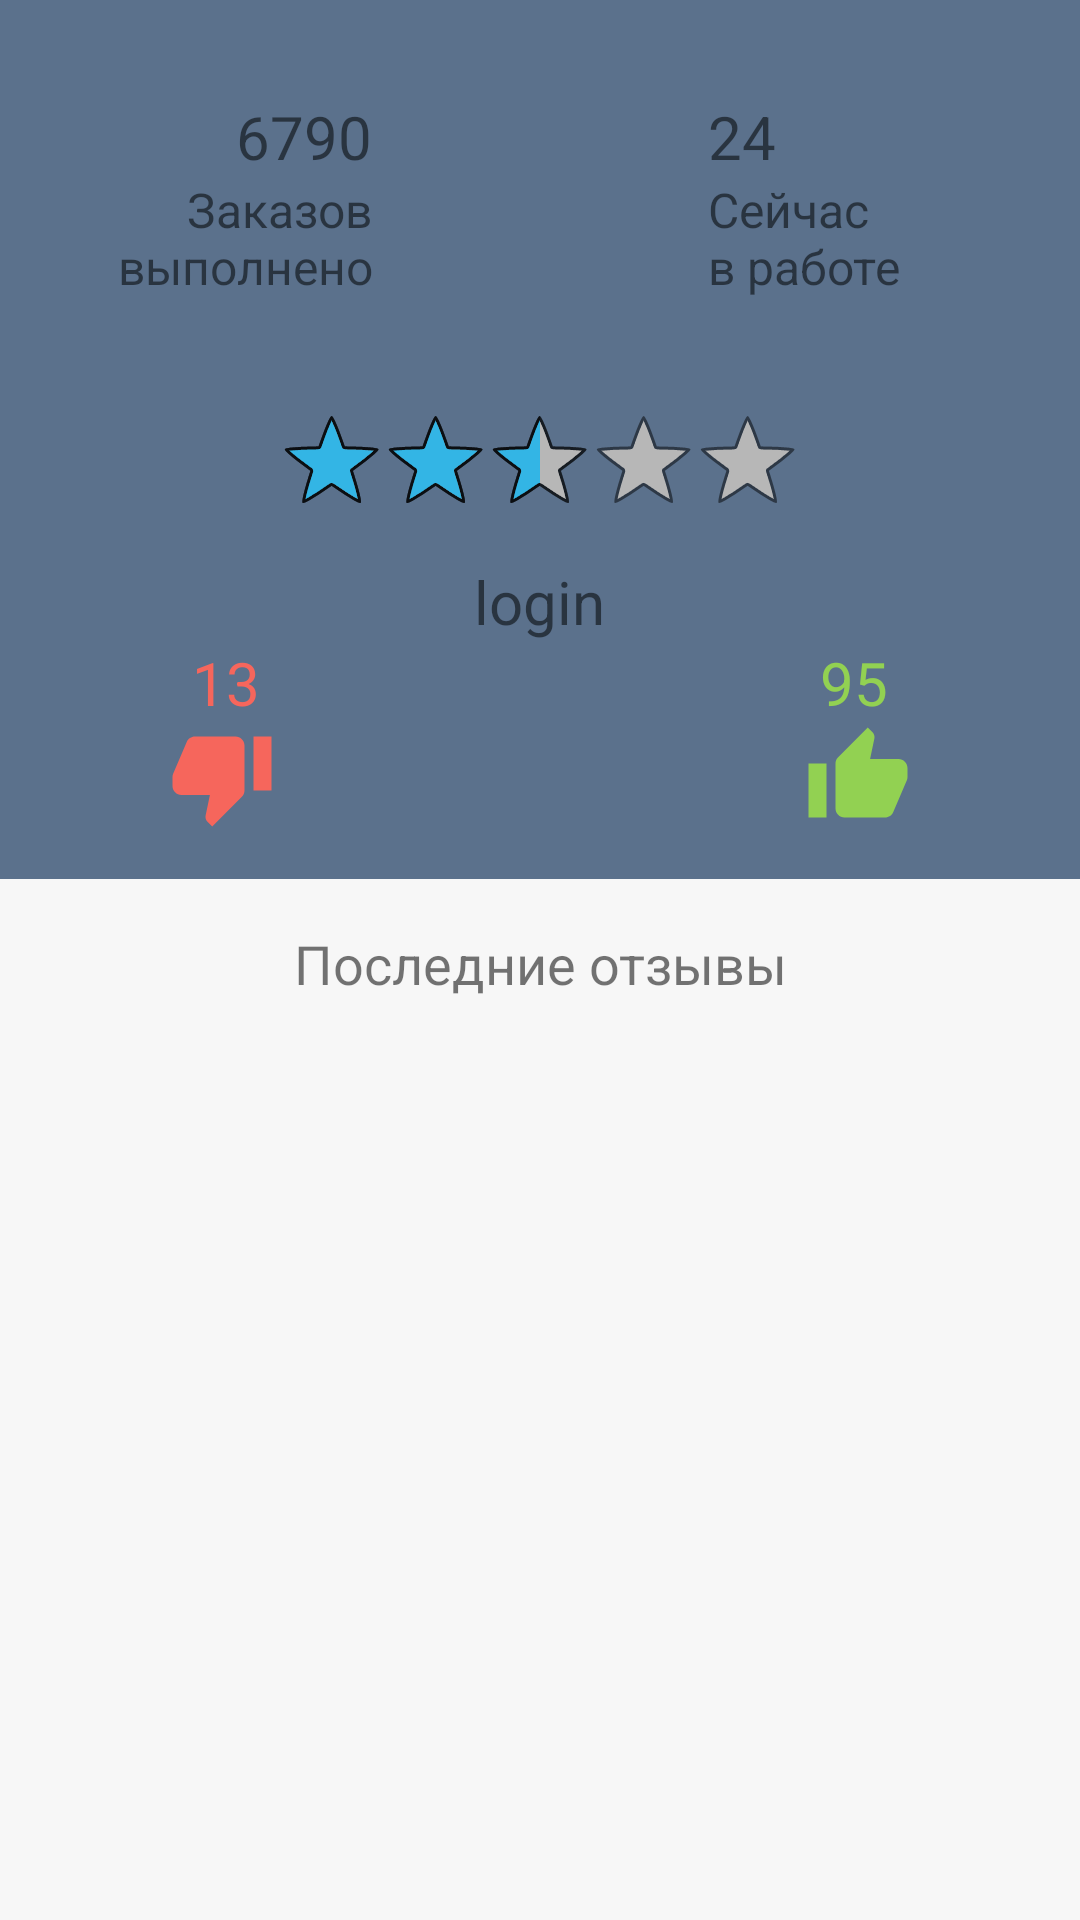

Layout XML and referenced resources for this Android screen:
<!-- AndroidManifest.xml: application theme AppTheme -->
<!-- res/layout/fragment_profile_student.xml -->
<?xml version="1.0" encoding="utf-8"?>
<LinearLayout xmlns:android="http://schemas.android.com/apk/res/android"
    xmlns:app="http://schemas.android.com/apk/res-auto"
    android:orientation="vertical"
    android:layout_width="match_parent"
    android:layout_height="match_parent"
    android:background="@color/grey">

    <ScrollView
        android:layout_width="match_parent"
        android:layout_height="wrap_content">

        <LinearLayout
            android:layout_width="match_parent"
            android:layout_height="wrap_content"
            android:orientation="vertical">

            <LinearLayout
                android:layout_width="match_parent"
                android:layout_height="wrap_content"
                android:orientation="vertical"
                android:background="#5b718c">




                <RelativeLayout
                    android:layout_width="match_parent"
                    android:layout_height="wrap_content">

                    <ImageView
                        android:layout_width="80dp"
                        android:layout_height="80dp"
                        android:layout_marginTop="32dp"
                        android:padding="0dp"
                        android:layout_centerHorizontal="true"
                        android:id="@+id/avatar"
                        android:clickable="true"
                        android:onClick="uploadAvatar"
                        android:src="@drawable/com_facebook_profile_picture_blank_square"
                        />

                    <TextView
                        android:layout_width="wrap_content"
                        android:layout_height="wrap_content"
                        android:id="@+id/fragment_profile_teacher_completed_orders"
                        android:textColor="@color/tw__solid_white"
                        android:layout_toLeftOf="@id/avatar"
                        android:layout_marginRight="16dp"
                        android:layout_marginTop="32dp"
                        android:textSize="20sp"
                        android:text="6790"/>

                    <TextView
                        android:layout_width="wrap_content"
                        android:layout_height="wrap_content"
                        android:layout_toLeftOf="@id/avatar"
                        android:gravity="right"
                        android:layout_below="@id/fragment_profile_teacher_completed_orders"
                        android:textColor="@color/tw__solid_white"
                        android:layout_marginLeft="16dp"
                        android:layout_marginRight="16dp"
                        android:textSize="16sp"
                        android:lines="2"
                        android:text="Заказов выполнено"/>



                    <TextView
                        android:layout_width="wrap_content"
                        android:layout_height="wrap_content"
                        android:id="@+id/fragment_profile_teacher_inprogress_orders"
                        android:textColor="@color/tw__solid_white"
                        android:layout_toRightOf="@id/avatar"
                        android:layout_marginLeft="16dp"
                        android:layout_marginTop="32dp"
                        android:textSize="20sp"
                        android:text="24"/>

                    <TextView
                        android:layout_width="wrap_content"
                        android:layout_height="wrap_content"
                        android:layout_toRightOf="@id/avatar"
                        android:gravity="left"
                        android:layout_below="@id/fragment_profile_teacher_inprogress_orders"
                        android:textColor="@color/tw__solid_white"
                        android:layout_marginLeft="16dp"
                        android:layout_marginRight="16dp"
                        android:textSize="16sp"
                        android:lines="2"
                        android:text="@string/in_progress"/>



                </RelativeLayout>

                <RatingBar
                    android:layout_width="wrap_content"
                    android:layout_height="wrap_content"
                    android:layout_gravity="center_horizontal"
                    android:id="@+id/fragment_profile_student_rating_bar"
                    android:layout_marginTop="24dp"
                    android:layout_marginRight="16dp"
                    android:layout_marginLeft="16dp"
                    android:max="5"
                    android:numStars="5"
                    android:stepSize="0.01"
                    style="@android:style/Widget.Holo.Light.RatingBar.Indicator"
                    android:rating="2.5"/>

                <TextView
                    android:layout_width="wrap_content"
                    android:layout_height="wrap_content"
                    android:id="@+id/fragment_profile_teacher_login"
                    android:layout_gravity="center"
                    android:textSize="20sp"
                    android:textColor="@color/tw__solid_white"
                    android:text="login"
                    android:layout_marginTop="16dp"/>

                <RelativeLayout
                    android:layout_width="match_parent"
                    android:layout_height="wrap_content">

                    <TextView
                        android:layout_width="wrap_content"
                        android:layout_height="wrap_content"
                        android:id="@+id/fragment_profile_negative_rating"
                        android:textColor="#f6665c"
                        android:text="13"
                        android:textSize="20sp"
                        android:layout_marginLeft="64dp"/>

                    <TextView
                        android:layout_width="wrap_content"
                        android:layout_height="wrap_content"
                        android:id="@+id/fragment_profile_positive_rating"
                        android:textColor="#92d152"
                        android:text="95"
                        android:textSize="20sp"
                        android:layout_alignParentRight="true"
                        android:layout_marginRight="64dp"/>

                </RelativeLayout>

                <RelativeLayout
                    android:layout_width="match_parent"
                    android:layout_height="match_parent"
                    android:orientation="horizontal"
                    android:layout_marginBottom="16dp">

                    <ImageView
                        android:layout_width="wrap_content"
                        android:layout_height="wrap_content"
                        android:src="@drawable/ic_thumb_down_black_36dp"
                        android:layout_marginLeft="56dp"/>

                    <ImageView
                        android:layout_width="wrap_content"
                        android:layout_height="wrap_content"
                        android:src="@drawable/ic_thumb_up_black_36dp"
                        android:layout_alignParentRight="true"
                        android:layout_marginRight="56dp"/>

                </RelativeLayout>




            </LinearLayout>


            <TextView
                android:layout_width="match_parent"
                android:layout_height="wrap_content"
                android:text="Последние отзывы"
                android:layout_marginTop="16dp"
                android:layout_marginBottom="16dp"
                android:textSize="18sp"
                android:gravity="center"/>

            <android.support.v7.widget.RecyclerView
                android:layout_width="match_parent"
                android:layout_height="wrap_content"
                android:background="@color/tw__solid_white"
                app:layoutManager="LinearLayoutManager"
                android:id="@+id/profile_comments_rv">
            </android.support.v7.widget.RecyclerView>

        </LinearLayout>


    </ScrollView>

</LinearLayout>
<!-- resources referenced by this layout -->
<resources>
  <color name="grey">#f7f7f7</color>
  <!-- drawable ic_thumb_down_black_36dp (drawable) -->
  <vector android:height="36dp" android:viewportHeight="24.0"
      android:viewportWidth="24.0" android:width="36dp" xmlns:android="http://schemas.android.com/apk/res/android">
      <path android:fillColor="#f6665c" android:pathData="M15,3L6,3c-0.83,0 -1.54,0.5 -1.84,1.22l-3.02,7.05c-0.09,0.23 -0.14,0.47 -0.14,0.73v1.91l0.01,0.01L1,14c0,1.1 0.9,2 2,2h6.31l-0.95,4.57 -0.03,0.32c0,0.41 0.17,0.79 0.44,1.06L9.83,23l6.59,-6.59c0.36,-0.36 0.58,-0.86 0.58,-1.41L17,5c0,-1.1 -0.9,-2 -2,-2zM19,3v12h4L23,3h-4z"/>
  </vector>
  <!-- drawable ic_thumb_up_black_36dp (drawable) -->
  <vector android:height="36dp" android:viewportHeight="24.0"
      android:viewportWidth="24.0" android:width="36dp" xmlns:android="http://schemas.android.com/apk/res/android">
      <path android:fillColor="#92d152" android:pathData="M1,21h4L5,9L1,9v12zM23,10c0,-1.1 -0.9,-2 -2,-2h-6.31l0.95,-4.57 0.03,-0.32c0,-0.41 -0.17,-0.79 -0.44,-1.06L14.17,1 7.59,7.59C7.22,7.95 7,8.45 7,9v10c0,1.1 0.9,2 2,2h9c0.83,0 1.54,-0.5 1.84,-1.22l3.02,-7.05c0.09,-0.23 0.14,-0.47 0.14,-0.73v-1.91l-0.01,-0.01L23,10z"/>
  </vector>
  <string name="in_progress">Сейчас\nв работе</string>
  <style name="AppTheme" parent="Theme.AppCompat.Light.NoActionBar">
          
          <item name="colorPrimary">@color/colorPrimary</item>
          <item name="colorPrimaryDark">@color/colorPrimaryDark</item>
          <item name="colorAccent">@color/colorAccent</item>
          <item name="colorControlNormal">#c5c5c5</item>
          <item name="colorControlActivated">@color/colorPrimaryDark</item>
      </style>
  <color name="colorPrimary">#455A64</color>
  <color name="colorPrimaryDark">#455A64</color>
  <color name="colorAccent">#455A64</color>
</resources>
